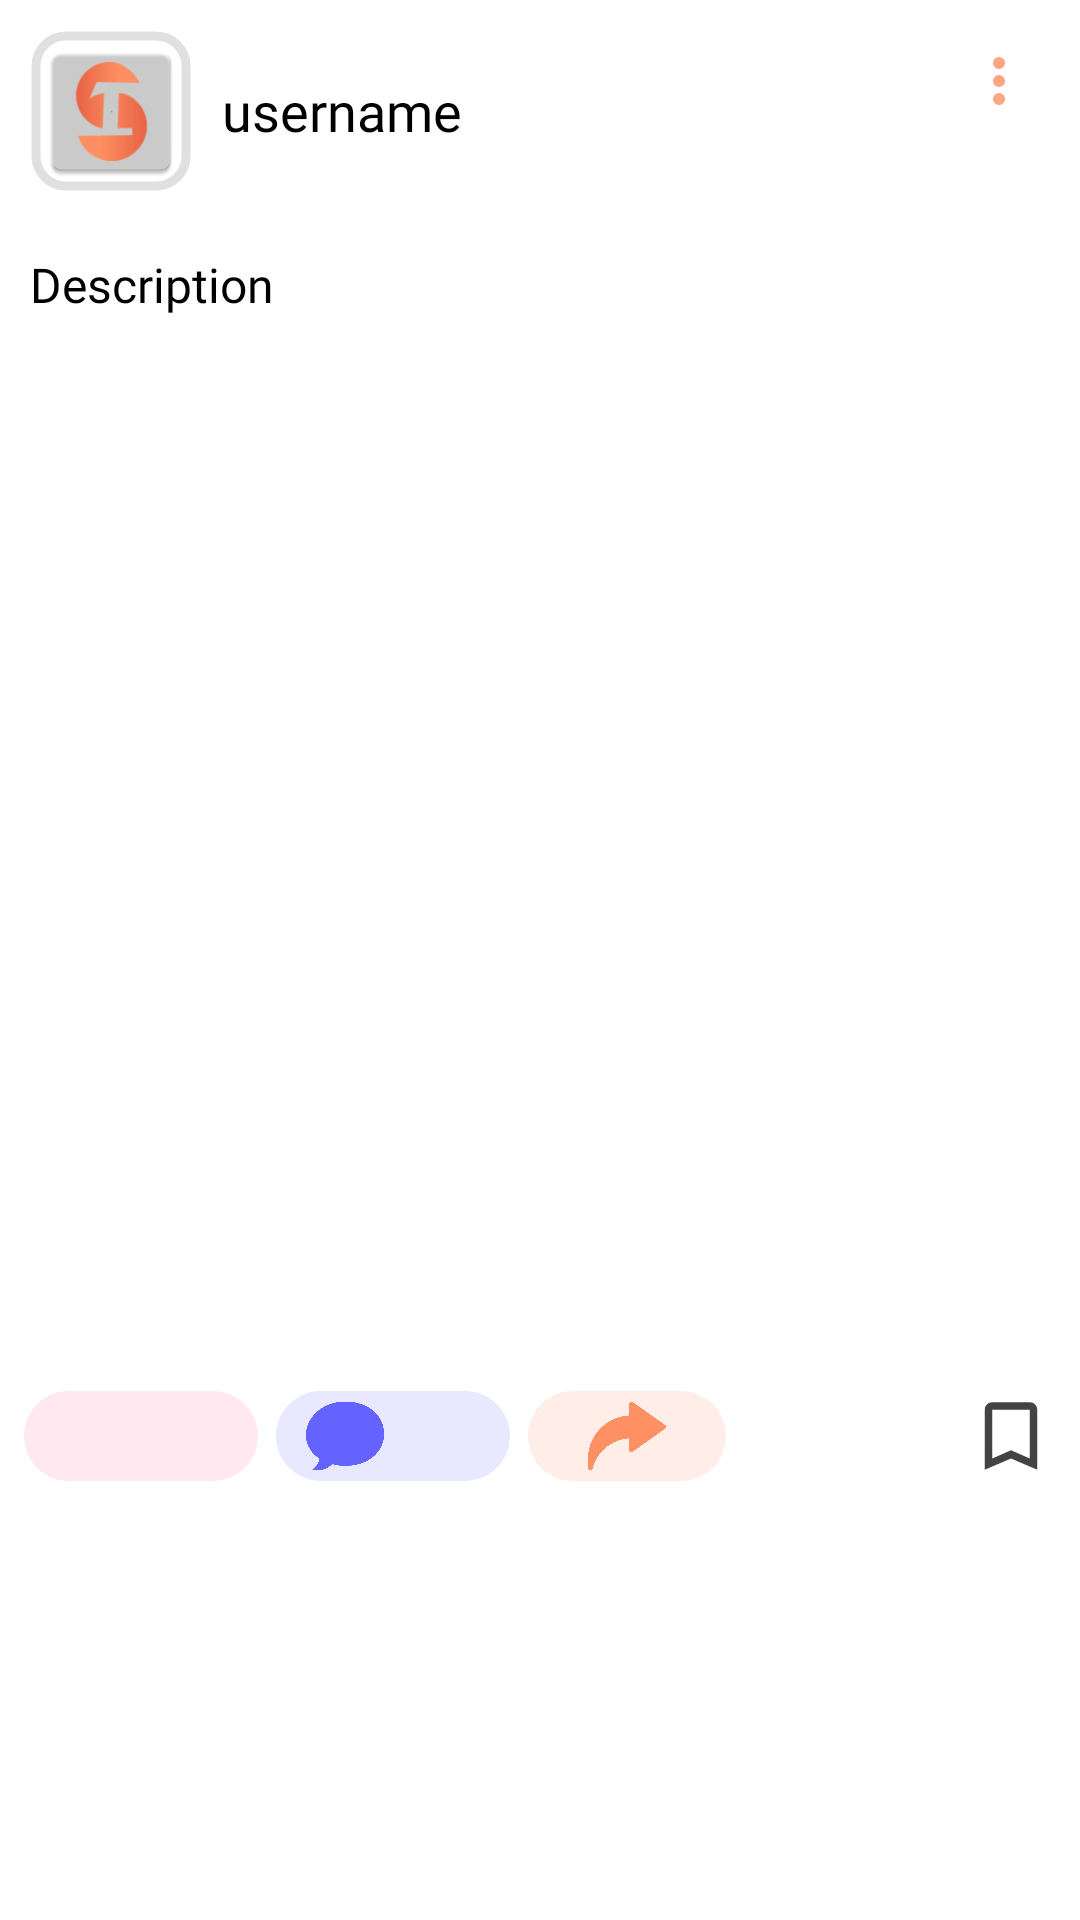

The Android layout XML behind this screen, and the referenced resources:
<!-- AndroidManifest.xml: application theme Theme.SociaMedia -->
<!-- res/layout/post_item.xml -->
<?xml version="1.0" encoding="utf-8"?>
<RelativeLayout xmlns:android="http://schemas.android.com/apk/res/android"
    xmlns:tools="http://schemas.android.com/tools"
    android:layout_width="match_parent"
    android:layout_height="wrap_content"
    xmlns:app="http://schemas.android.com/apk/res-auto">

    <ImageView
        android:layout_width="wrap_content"
        android:layout_height="wrap_content"
        android:layout_alignParentEnd="true"
        android:src="@drawable/ic_more"
        android:id="@+id/more"
        android:layout_margin="15dp"/>

    <LinearLayout
        android:layout_width="match_parent"
        android:layout_height="wrap_content"
        android:orientation="vertical">

    <LinearLayout
        android:layout_width="match_parent"
        android:layout_height="wrap_content"
        android:orientation="horizontal">

        <com.google.android.material.imageview.ShapeableImageView
            android:layout_width="54dp"
            android:layout_height="54dp"
            android:layout_margin="10dp"
            android:padding="2dp"
            android:id="@+id/image_profile"
            android:src="@mipmap/ic_launcher"
            app:shapeAppearanceOverlay="@style/RoundedSquareImageStory"


            app:strokeWidth="3dp"/>

        <TextView
            android:layout_width="wrap_content"
            android:layout_height="wrap_content"
            android:id="@+id/username"
            android:layout_gravity="center_vertical"
            android:textSize="18sp"
            android:fontFamily="@font/crimsonregular"
            android:text="username"
            android:textColor="@color/black"/>

    </LinearLayout>
        <TextView
            android:layout_width="match_parent"
            android:layout_height="wrap_content"
            android:layout_margin="10dp"
            android:textSize="16sp"
            android:text="Description"
            android:textColor="@color/black"
            android:fontFamily="@font/myfont"
            android:id="@+id/description"
            />

        <androidx.constraintlayout.widget.ConstraintLayout
            android:layout_width="match_parent"
            android:layout_height="wrap_content"
            android:background="@color/none"
            android:layout_gravity="center"
            >

            <com.google.android.material.imageview.ShapeableImageView
                android:id="@+id/post_image"
                android:layout_width="match_parent"
                android:layout_height="0dp"

                android:layout_gravity="center"
                android:layout_marginStart="10dp"
                android:layout_marginEnd="10dp"
                android:background="@drawable/radius"
                android:src="@drawable/placeholder"
                app:layout_constraintBottom_toBottomOf="parent"
                app:layout_constraintDimensionRatio="1:1"
                app:layout_constraintEnd_toEndOf="parent"
                app:layout_constraintStart_toStartOf="parent"
                app:layout_constraintTop_toTopOf="parent"
                app:shapeAppearanceOverlay="@style/RoundedSquarePost"
                tools:ignore="MissingConstraints" />

        </androidx.constraintlayout.widget.ConstraintLayout>
    


        <LinearLayout
            android:layout_width="match_parent"
            android:layout_height="wrap_content"
            android:padding="8dp">

            <LinearLayout
                android:layout_width="wrap_content"
                android:layout_height="wrap_content"
                android:orientation="horizontal"
                android:paddingRight="10dp"
                android:paddingTop="2dp"
                android:paddingBottom="2dp"
                android:paddingLeft="10dp"
                android:id="@+id/first"
                android:background="@drawable/bg_like"
                >
            <ImageView
                android:id="@+id/like"
                android:layout_width="26dp"
                android:layout_height="26dp"
                android:src="@drawable/heartdislike" />
            <TextView
                android:id="@+id/likes"
                android:layout_width="26dp"
                android:layout_height="26dp"
                android:layout_marginLeft="6dp"
                android:layout_toEndOf="@id/like"
                android:fontFamily="@font/myfont"
                android:gravity="center_vertical"
                android:text=""
                android:textStyle="bold" />
            </LinearLayout>

            <LinearLayout
                android:layout_width="wrap_content"
                android:layout_height="wrap_content"
                android:orientation="horizontal"
                android:layout_marginStart="6dp"
                android:background="@drawable/bg_comment"
                android:paddingRight="10dp"
                android:paddingTop="2dp"
                android:paddingBottom="2dp"
                android:paddingLeft="10dp"
                >
            <ImageView
                android:layout_width="26dp"
                android:layout_height="26dp"
                android:id="@+id/comment"
                android:src="@drawable/comment"
                android:layout_toEndOf="@id/likes"
                />

            <TextView
                android:id="@+id/comments"
                android:layout_width="26dp"
                android:layout_height="26dp"
                android:layout_marginLeft="6dp"
                android:layout_toEndOf="@id/comment"
                android:fontFamily="@font/myfont"
                android:gravity="center_vertical"
                android:text=""
                android:textStyle="bold" />
            </LinearLayout>

            <LinearLayout
                android:layout_width="wrap_content"
                android:layout_height="wrap_content"
                android:orientation="horizontal"
                android:background="@drawable/bg_share"
                android:layout_marginStart="6dp"
                android:paddingRight="20dp"
                android:paddingTop="2dp"
                android:paddingBottom="2dp"
                android:paddingLeft="20dp">
            <ImageView
                android:id="@+id/share"
                android:layout_width="26dp"
                android:layout_height="26dp"
                android:layout_toEndOf="@id/comments"
                android:src="@drawable/share" />
            </LinearLayout>



            <RelativeLayout
                android:layout_width="wrap_content"
                android:layout_height="wrap_content">
            <ImageView
                android:layout_width="30dp"
                android:layout_height="30dp"
                android:src="@drawable/ic_save_black"
                android:id="@+id/save"
                android:layout_alignParentEnd="true"
                />
            </RelativeLayout>

            <TextView
                android:layout_width="wrap_content"
                android:layout_height="wrap_content"
                android:visibility="gone"
                android:layout_below="@+id/like"
                android:id="@+id/publisher"
                />
        </LinearLayout>

    </LinearLayout>

</RelativeLayout>
<!-- resources referenced by this layout -->
<resources>
  <color name="black">#FF000000</color>
  <color name="none">#00000000</color>
  <!-- drawable bg_comment (drawable) -->
  <?xml version="1.0" encoding="utf-8"?>
  <shape xmlns:android="http://schemas.android.com/apk/res/android">
      <solid android:color="#266563FF"/>
      <corners android:radius="16dp"/>
  </shape>
  <!-- drawable bg_like (drawable) -->
  <?xml version="1.0" encoding="utf-8"?>
  <shape xmlns:android="http://schemas.android.com/apk/res/android">
      <solid android:color="#26FF6394"/>
      <corners android:radius="16dp"/>
  </shape>
  <!-- drawable bg_share (drawable) -->
  <?xml version="1.0" encoding="utf-8"?>
  <shape xmlns:android="http://schemas.android.com/apk/res/android">
      <solid android:color="#26FF9063"/>
      <corners android:radius="16dp"/>
  </shape>
  <!-- drawable comment: png bitmap (drawable, 10098 bytes) -->
  <!-- drawable ic_more (drawable-anydpi) -->
  <vector xmlns:android="http://schemas.android.com/apk/res/android"
      android:width="24dp"
      android:height="24dp"
      android:viewportWidth="24"
      android:viewportHeight="24"
      android:tint="#FF9063"
      android:alpha="0.8">
    <path
        android:fillColor="@android:color/white"
        android:pathData="M12,8c1.1,0 2,-0.9 2,-2s-0.9,-2 -2,-2 -2,0.9 -2,2 0.9,2 2,2zM12,10c-1.1,0 -2,0.9 -2,2s0.9,2 2,2 2,-0.9 2,-2 -0.9,-2 -2,-2zM12,16c-1.1,0 -2,0.9 -2,2s0.9,2 2,2 2,-0.9 2,-2 -0.9,-2 -2,-2z"/>
  </vector>
  <!-- drawable ic_save_black (drawable-anydpi) -->
  <vector xmlns:android="http://schemas.android.com/apk/res/android"
      android:width="24dp"
      android:height="24dp"
      android:viewportWidth="24"
      android:viewportHeight="24"
      android:tint="#141414"
      android:alpha="0.8">
    <path
        android:fillColor="@android:color/white"
        android:pathData="M17,3L7,3c-1.1,0 -1.99,0.9 -1.99,2L5,21l7,-3 7,3L19,5c0,-1.1 -0.9,-2 -2,-2zM17,18l-5,-2.18L7,18L7,5h10v13z"/>
  </vector>
  <!-- drawable share: png bitmap (drawable, 17142 bytes) -->
  <!-- mipmap ic_launcher: png bitmap (mipmap-hdpi, 2751 bytes) -->
  <style name="RoundedSquareImageStory">
          <item name="cornerSize">20%</item>
      </style>
  <style name="RoundedSquarePost">
          <item name="cornerSize">5%</item>
      </style>
  <style name="Theme.SociaMedia" parent="Theme.MaterialComponents.DayNight.NoActionBar">
          
          <item name="colorPrimary">@color/background</item>
          <item name="colorPrimaryVariant">@color/orange</item>
          <item name="colorOnPrimary">@color/background</item>
          
          <item name="colorSecondary">@color/teal_200</item>
          <item name="colorSecondaryVariant">@color/teal_700</item>
          <item name="colorOnSecondary">@color/black</item>
          
          <item name="android:statusBarColor" tools:targetApi="l">?attr/colorPrimaryVariant</item>
          
          <item name="fontFamily">@font/fontra</item>
      </style>
  <color name="background">#FFF8F3</color>
  <color name="orange">#FF9063</color>
  <color name="teal_200">#FF9063</color>
  <color name="teal_700">#FF018786</color>
</resources>
